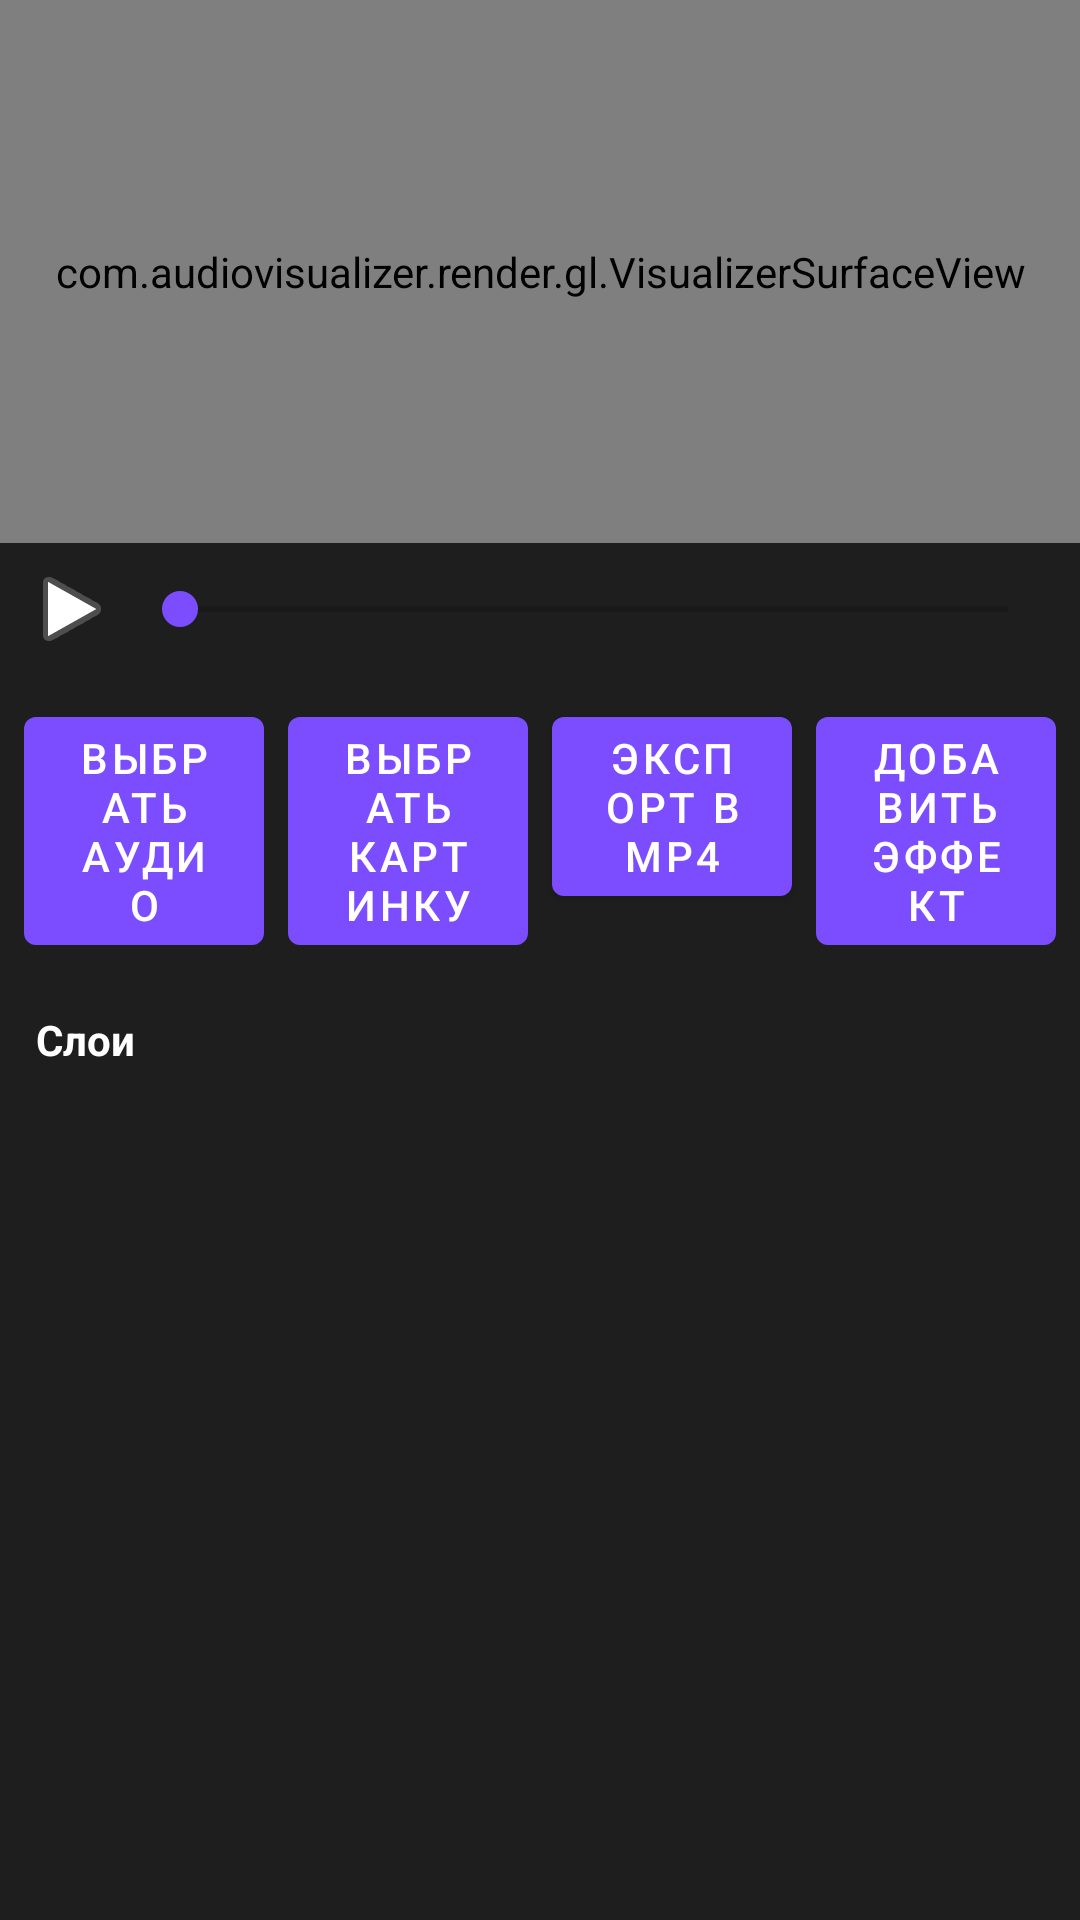

Write the Android layout XML for this screen, with the resource values it uses.
<!-- AndroidManifest.xml: application theme Theme.AudioVisualizer -->
<!-- res/layout/activity_main.xml -->
<?xml version="1.0" encoding="utf-8"?>
<androidx.constraintlayout.widget.ConstraintLayout xmlns:android="http://schemas.android.com/apk/res/android"
    xmlns:app="http://schemas.android.com/apk/res-auto"
    xmlns:tools="http://schemas.android.com/tools"
    android:layout_width="match_parent"
    android:layout_height="match_parent"
    android:background="@color/background">

    <com.audiovisualizer.render.gl.VisualizerSurfaceView
        android:id="@+id/visualizerSurface"
        android:layout_width="0dp"
        android:layout_height="0dp"
        app:layout_constraintTop_toTopOf="parent"
        app:layout_constraintStart_toStartOf="parent"
        app:layout_constraintEnd_toEndOf="parent"
        app:layout_constraintBottom_toTopOf="@id/timelineRow" />

    
    <LinearLayout
        android:id="@+id/timelineRow"
        android:layout_width="match_parent"
        android:layout_height="wrap_content"
        android:orientation="horizontal"
        android:gravity="center_vertical"
        android:paddingStart="4dp"
        android:paddingTop="2dp"
        android:paddingBottom="2dp"
        android:paddingEnd="8dp"
        android:background="@color/surface"
        app:layout_constraintTop_toBottomOf="@id/visualizerSurface"
        app:layout_constraintBottom_toTopOf="@id/analysisProgressRow">

        <ImageButton
            android:id="@+id/timelinePlayPauseButton"
            android:layout_width="40dp"
            android:layout_height="40dp"
            android:background="?attr/selectableItemBackgroundBorderless"
            android:contentDescription="@string/timeline_play_pause"
            android:src="@android:drawable/ic_media_play"
            android:enabled="false" />

        <SeekBar
            android:id="@+id/timelineSeekBar"
            android:layout_width="0dp"
            android:layout_height="wrap_content"
            android:layout_weight="1"
            android:enabled="false" />

    </LinearLayout>

    
    <LinearLayout
        android:id="@+id/analysisProgressRow"
        android:layout_width="match_parent"
        android:layout_height="wrap_content"
        android:orientation="vertical"
        android:paddingStart="12dp"
        android:paddingTop="6dp"
        android:paddingBottom="6dp"
        android:paddingEnd="12dp"
        android:background="@color/surface"
        android:visibility="gone"
        app:layout_constraintTop_toBottomOf="@id/timelineRow"
        app:layout_constraintBottom_toTopOf="@id/controlsPanel">

        <TextView
            android:id="@+id/analysisProgressText"
            android:layout_width="wrap_content"
            android:layout_height="wrap_content"
            android:textColor="@color/on_background"
            android:textSize="12sp"
            tools:text="Анализ частот…" />

        <ProgressBar
            android:id="@+id/analysisProgressBar"
            style="?android:attr/progressBarStyleHorizontal"
            android:layout_width="match_parent"
            android:layout_height="wrap_content"
            android:max="100"
            android:progress="0" />

    </LinearLayout>

    <LinearLayout
        android:id="@+id/controlsPanel"
        android:layout_width="match_parent"
        android:layout_height="wrap_content"
        android:orientation="horizontal"
        android:padding="8dp"
        android:background="@color/surface"
        app:layout_constraintTop_toBottomOf="@id/analysisProgressRow"
        app:layout_constraintBottom_toTopOf="@id/layersTitle">

        <com.google.android.material.button.MaterialButton
            android:id="@+id/pickAudioButton"
            android:layout_width="0dp"
            android:layout_height="wrap_content"
            android:layout_weight="1"
            android:layout_marginEnd="4dp"
            android:text="@string/action_pick_audio" />

        <com.google.android.material.button.MaterialButton
            android:id="@+id/pickImageButton"
            android:layout_width="0dp"
            android:layout_height="wrap_content"
            android:layout_weight="1"
            android:layout_marginStart="4dp"
            android:layout_marginEnd="4dp"
            android:text="@string/action_pick_image" />

        <com.google.android.material.button.MaterialButton
            android:id="@+id/exportButton"
            android:layout_width="0dp"
            android:layout_height="wrap_content"
            android:layout_weight="1"
            android:layout_marginStart="4dp"
            android:layout_marginEnd="4dp"
            android:text="@string/action_export" />

        <com.google.android.material.button.MaterialButton
            android:id="@+id/addEffectButton"
            android:layout_width="0dp"
            android:layout_height="wrap_content"
            android:layout_weight="1"
            android:layout_marginStart="4dp"
            android:text="@string/action_add_effect" />
    </LinearLayout>

    <TextView
        android:id="@+id/layersTitle"
        android:layout_width="match_parent"
        android:layout_height="wrap_content"
        android:background="@color/surface"
        android:paddingStart="12dp"
        android:paddingTop="8dp"
        android:paddingBottom="4dp"
        android:paddingEnd="12dp"
        android:text="@string/layers_title"
        android:textColor="@color/on_background"
        android:textStyle="bold"
        app:layout_constraintTop_toBottomOf="@id/controlsPanel"
        app:layout_constraintBottom_toTopOf="@id/layersList" />

    <androidx.recyclerview.widget.RecyclerView
        android:id="@+id/layersList"
        android:layout_width="match_parent"
        android:layout_height="280dp"
        android:background="@color/surface"
        app:layout_constraintTop_toBottomOf="@id/layersTitle"
        app:layout_constraintBottom_toBottomOf="parent" />

</androidx.constraintlayout.widget.ConstraintLayout>
<!-- resources referenced by this layout -->
<resources>
  <color name="background">#FF121212</color>
  <color name="on_background">#FFFFFFFF</color>
  <color name="surface">#FF1E1E1E</color>
  <string name="action_add_effect">Добавить эффект</string>
  <string name="action_export">Экспорт в MP4</string>
  <string name="action_pick_audio">Выбрать аудио</string>
  <string name="action_pick_image">Выбрать картинку</string>
  <string name="layers_title">Слои</string>
  <string name="timeline_play_pause">Играть/Пауза</string>
  <style name="Theme.AudioVisualizer" parent="Theme.MaterialComponents.DayNight.NoActionBar">
          <item name="colorPrimary">@color/accent</item>
          <item name="colorPrimaryDark">@color/background</item>
          <item name="colorAccent">@color/accent</item>
          <item name="android:windowBackground">@color/background</item>
      </style>
  <color name="accent">#FF7C4DFF</color>
</resources>
